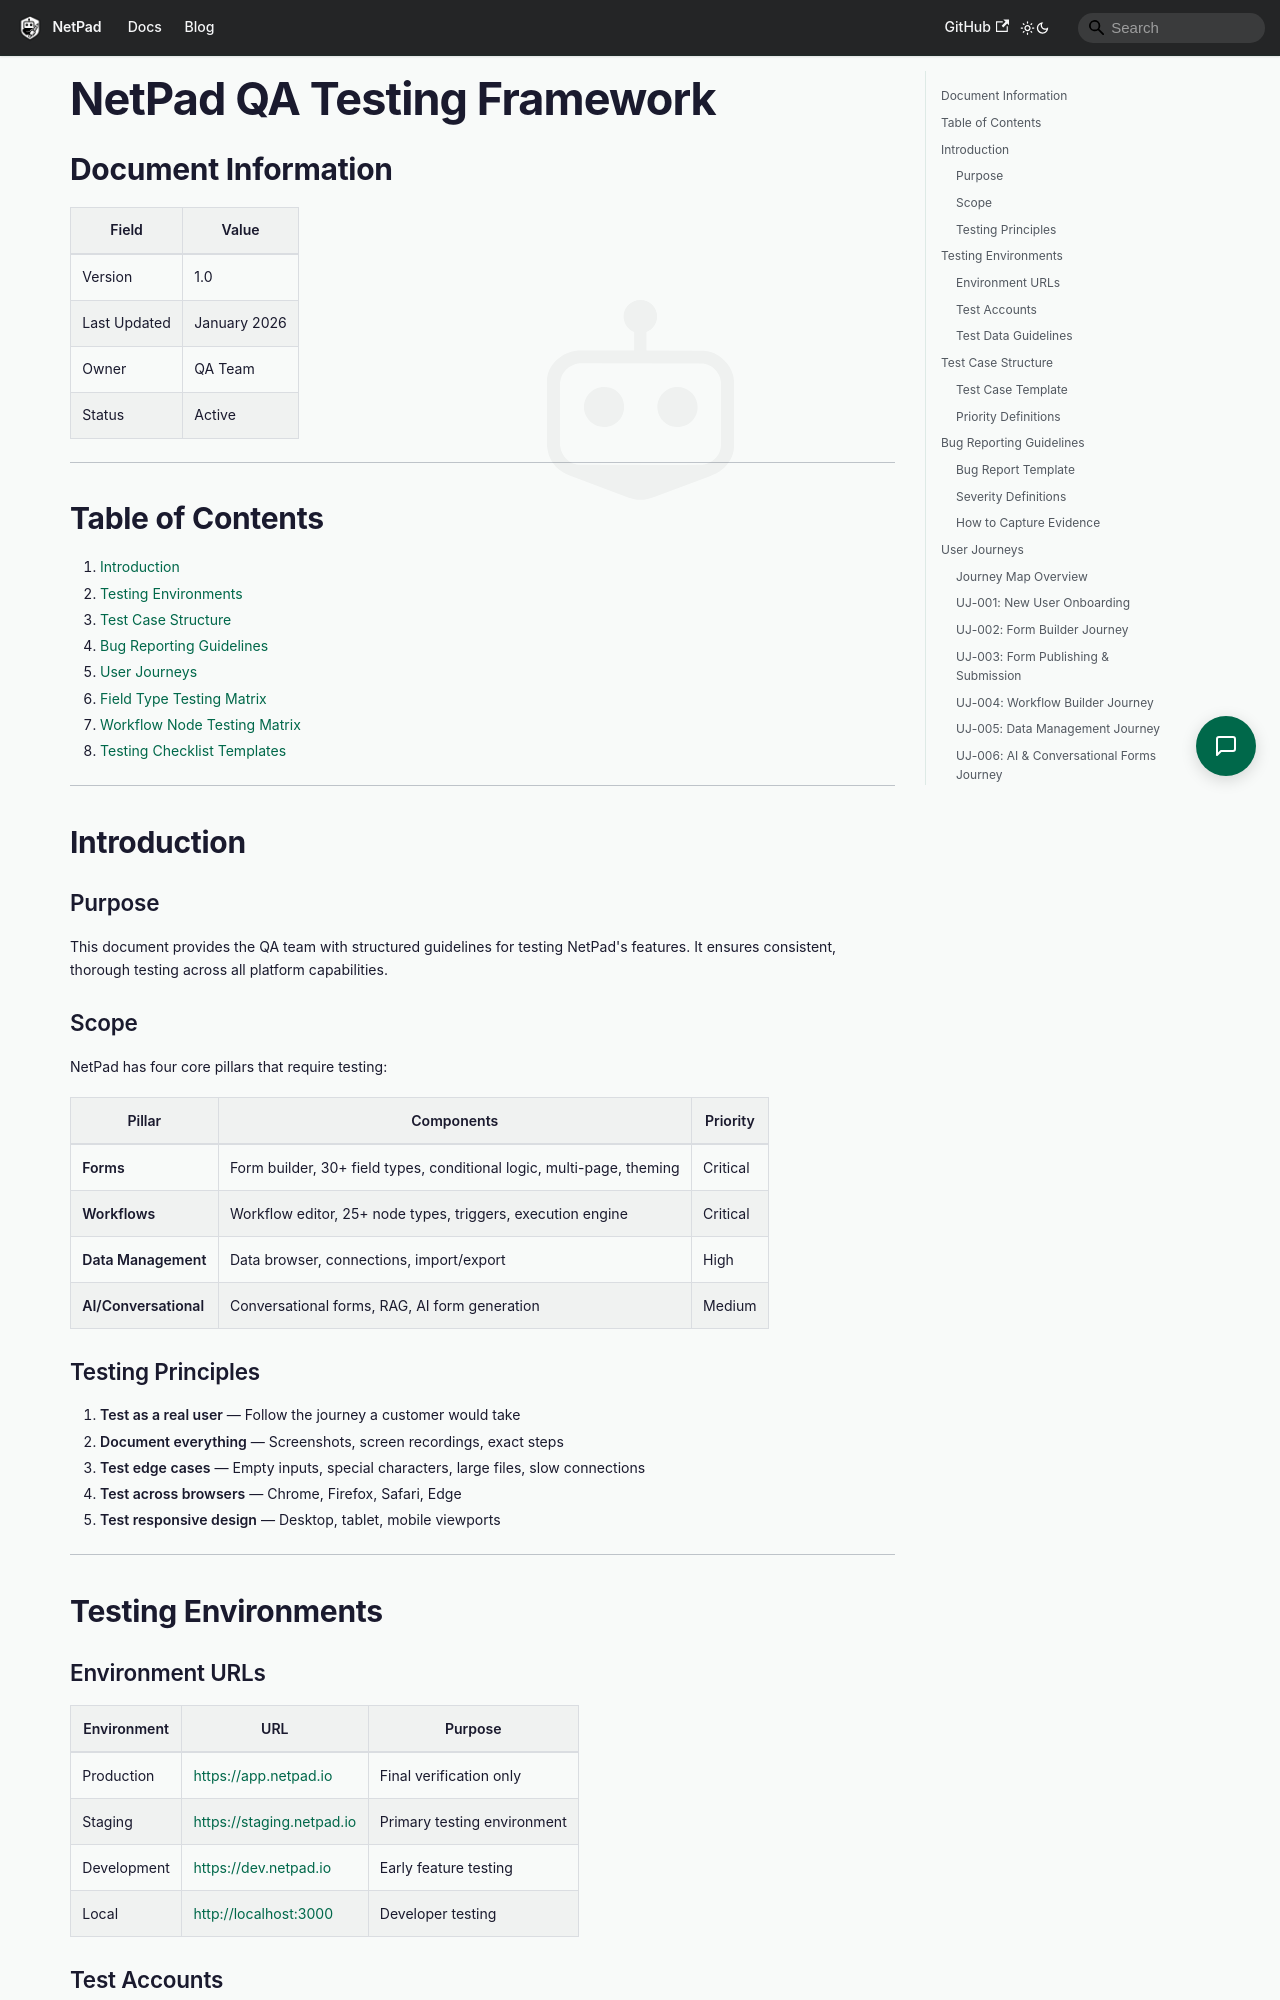

repository: mrlynn/netpad-docs · page: docs/development/user-testing/index.html · generator: docusaurus

# NetPad QA Testing Framework

## Document Information

| Field | Value |
|-------|-------|
| Version | 1.0 |
| Last Updated | January 2026 |
| Owner | QA Team |
| Status | Active |

---

## Table of Contents

1. [Introduction](#introduction)
2. [Testing Environments](#testing-environments)
3. [Test Case Structure](#test-case-structure)
4. [Bug Reporting Guidelines](#bug-reporting-guidelines)
5. [User Journeys](#user-journeys)
6. [Field Type Testing Matrix](#field-type-testing-matrix)
7. [Workflow Node Testing Matrix](#workflow-node-testing-matrix)
8. [Testing Checklist Templates](#testing-checklist-templates)

---

## Introduction

### Purpose

This document provides the QA team with structured guidelines for testing NetPad's features. It ensures consistent, thorough testing across all platform capabilities.

### Scope

NetPad has four core pillars that require testing:

| Pillar | Components | Priority |
|--------|------------|----------|
| **Forms** | Form builder, 30+ field types, conditional logic, multi-page, theming | Critical |
| **Workflows** | Workflow editor, 25+ node types, triggers, execution engine | Critical |
| **Data Management** | Data browser, connections, import/export | High |
| **AI/Conversational** | Conversational forms, RAG, AI form generation | Medium |

### Testing Principles

1. **Test as a real user** — Follow the journey a customer would take
2. **Document everything** — Screenshots, screen recordings, exact steps
3. **Test edge cases** — Empty inputs, special characters, large files, slow connections
4. **Test across browsers** — Chrome, Firefox, Safari, Edge
5. **Test responsive design** — Desktop, tablet, mobile viewports

---

## Testing Environments

### Environment URLs

| Environment | URL | Purpose |
|-------------|-----|---------|
| Production | https://app.netpad.io | Final verification only |
| Staging | https://staging.netpad.io | Primary testing environment |
| Development | https://dev.netpad.io | Early feature testing |
| Local | http://localhost:3000 | Developer testing |
